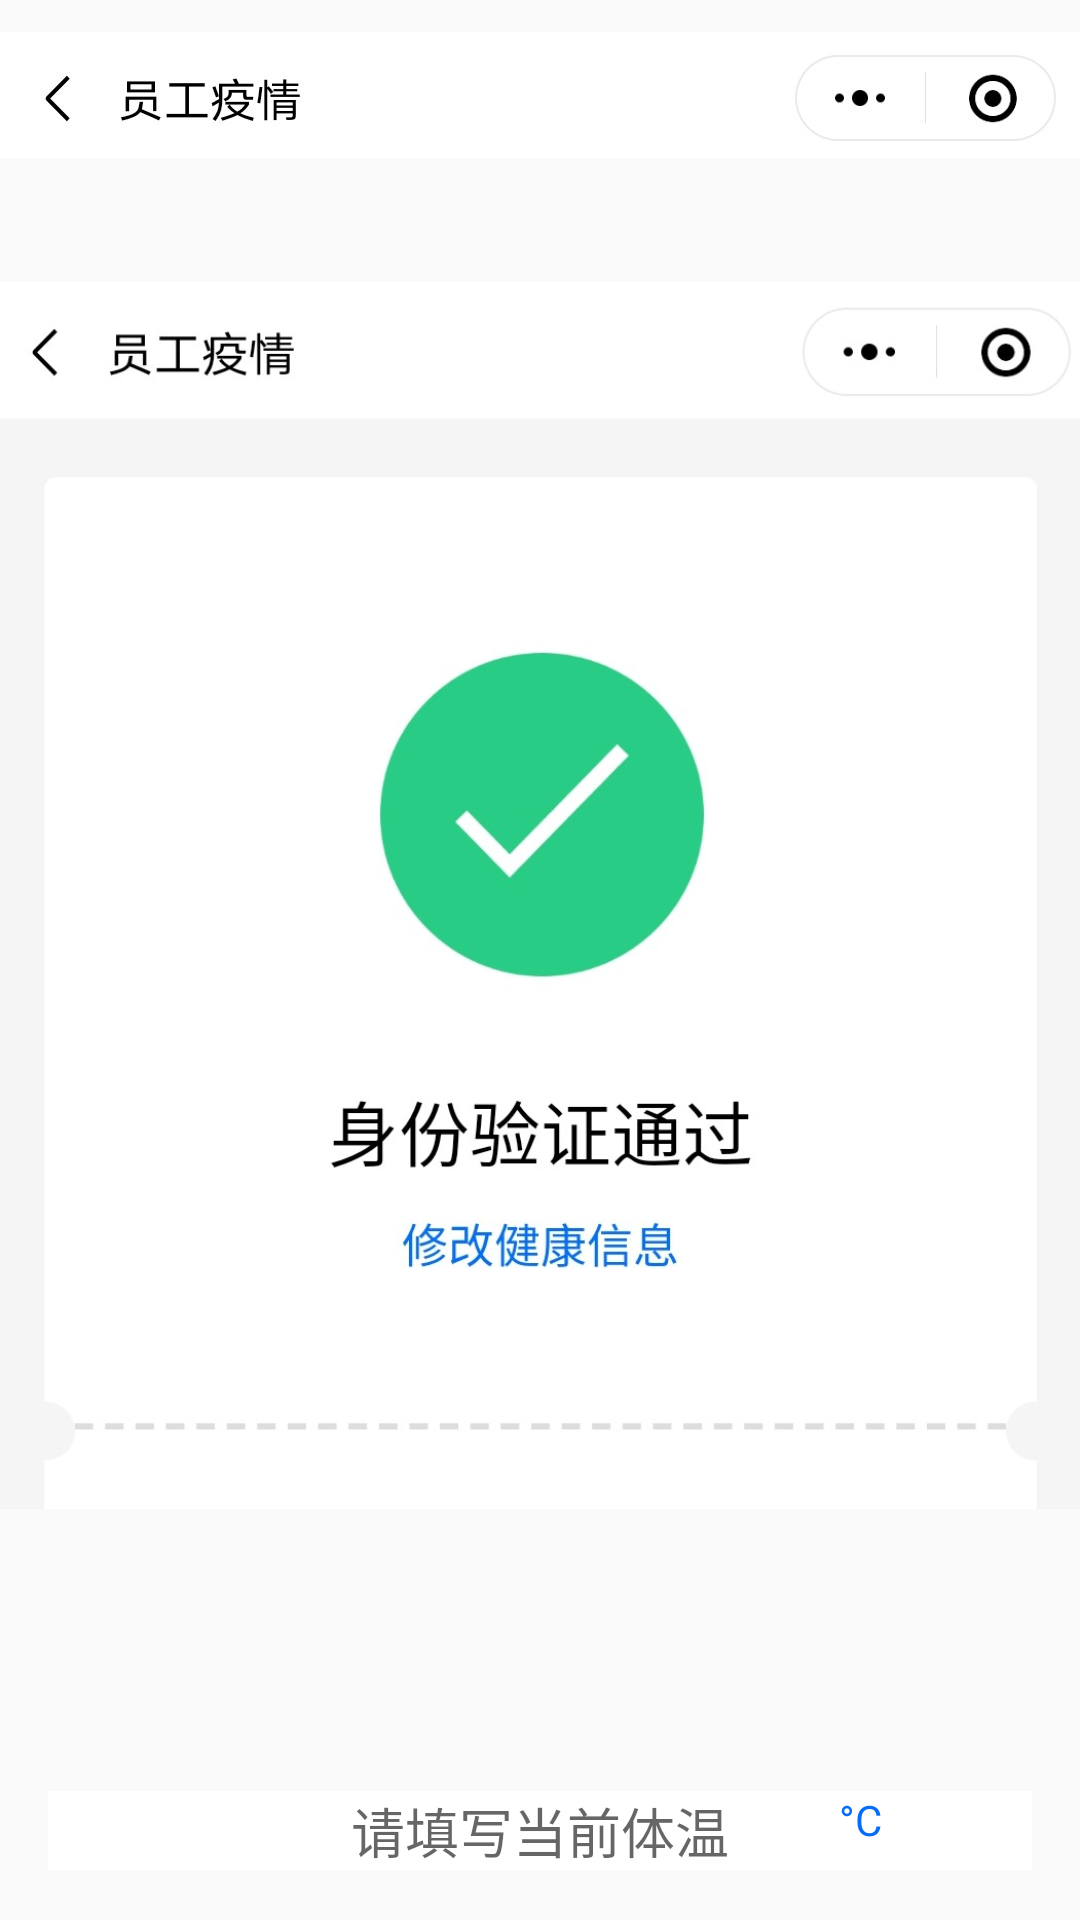

The Android layout XML behind this screen, and the referenced resources:
<!-- AndroidManifest.xml: application theme AppTheme -->
<!-- res/layout/activity_main.xml -->
<?xml version="1.0" encoding="utf-8"?>
<RelativeLayout xmlns:android="http://schemas.android.com/apk/res/android"
    xmlns:app="http://schemas.android.com/apk/res-auto"
    xmlns:tools="http://schemas.android.com/tools"
    android:layout_width="match_parent"
    android:layout_height="match_parent"
    android:orientation="vertical"
    tools:context=".MainActivity">

    <ImageView
        android:id="@+id/imageView2"
        android:layout_width="wrap_content"
        android:layout_height="wrap_content"
        android:scaleType="centerInside"
        app:srcCompat="@mipmap/title_bar" />

    <ImageView
        android:id="@+id/imageView"
        android:layout_width="match_parent"
        android:layout_height="wrap_content"
        android:scaleType="centerInside"
        android:src="@mipmap/top" />

    <RelativeLayout
        android:layout_width="match_parent"
        android:layout_height="wrap_content"
        android:layout_below="@id/imageView"
        android:layout_marginLeft="16dip"
        android:layout_marginRight="16dip"
        android:background="@android:color/white">

        <EditText
            android:id="@+id/editText"
            android:layout_width="match_parent"
            android:layout_height="wrap_content"
            android:layout_marginLeft="50dip"
            android:layout_marginRight="50dip"
            android:background="@android:color/white"
            android:ems="10"
            android:gravity="center"
            android:hint="请填写当前体温"
            android:inputType="number" />

        <TextView
            android:id="@+id/textView"
            android:layout_width="wrap_content"
            android:layout_height="wrap_content"
            android:layout_alignRight="@id/editText"
            android:gravity="center_vertical"
            android:text="°C"
            android:textColor="#076DF5" />
    </RelativeLayout>

</RelativeLayout>
<!-- resources referenced by this layout -->
<resources>
  <!-- mipmap title_bar: png bitmap (mipmap-xhdpi, 20985 bytes) -->
  <!-- mipmap top: png bitmap (mipmap-xhdpi, 161991 bytes) -->
  <style name="AppTheme" parent="Theme.AppCompat.Light.NoActionBar">
          
  
          <item name="colorPrimaryDark">#FFFFFF</item>
  
      </style>
</resources>
